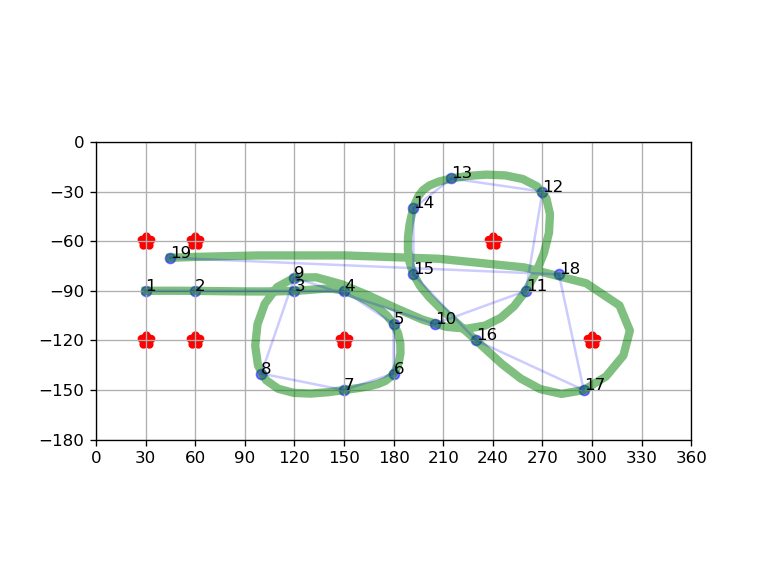

Source data for this figure (header and first rows):
point, X, Y
1, 30, -90
2, 60, -90
3, 120, -90
4, 150, -90
5, 180, -110
6, 180, -140
7, 150, -150
8, 100, -140
9, 120, -82
10, 205, -110
11, 260, -90
12, 270, -30
13, 215, -22
14, 192, -40
15, 192, -80
16, 230, -120
17, 295, -150
18, 280, -80
19, 45, -70
